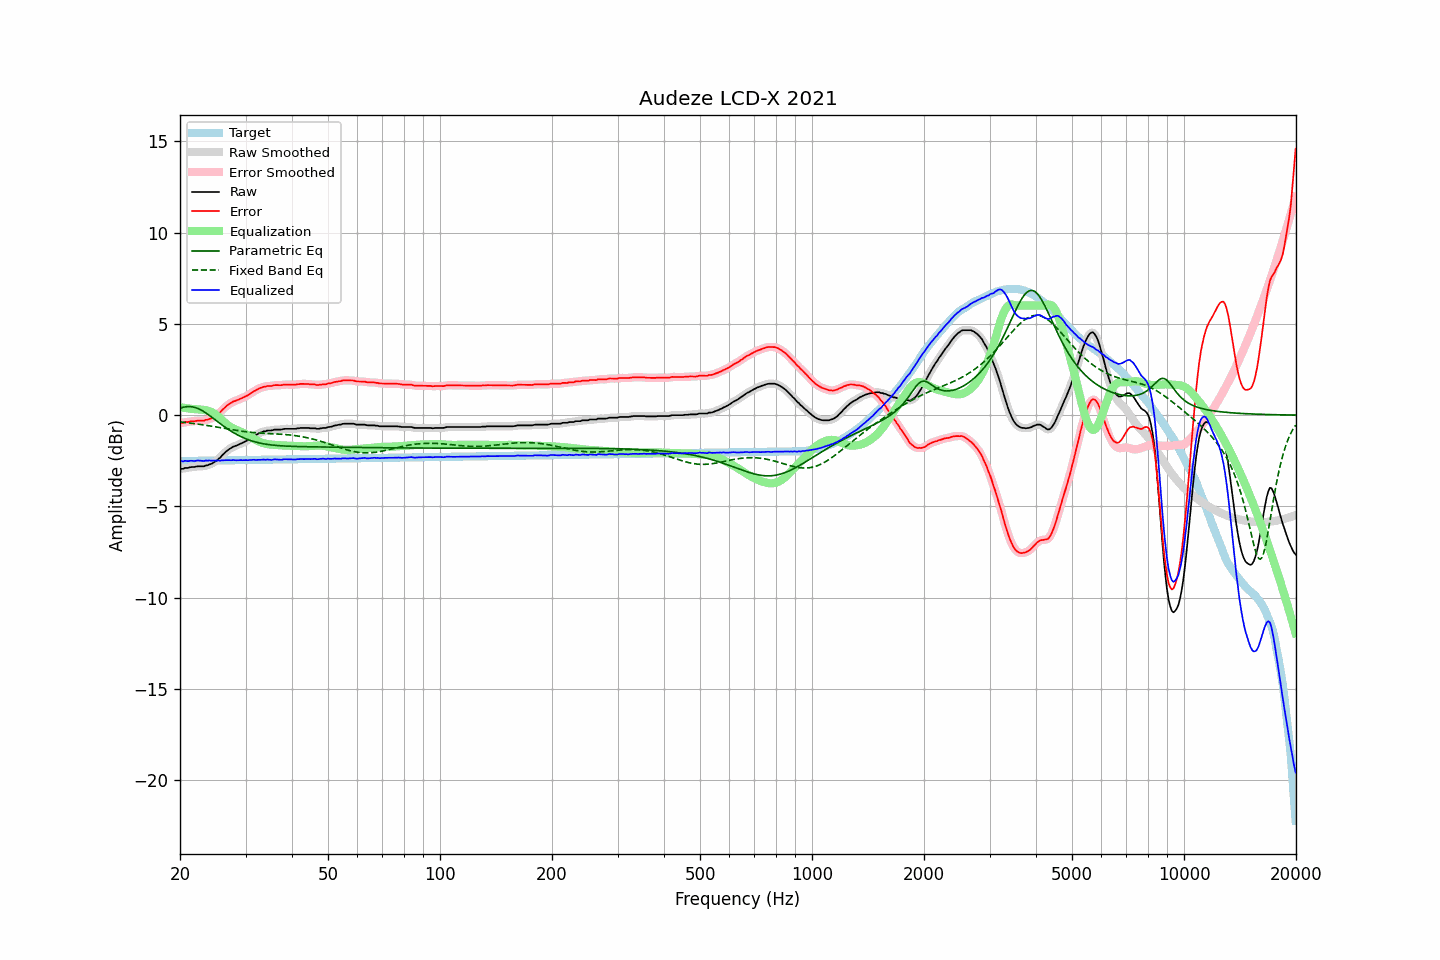

The table this chart was drawn from, first rows:
frequency, raw, error, smoothed, error_smoothed, equalization, parametric_eq, fixed_band_eq, equalized_raw, equalized_smoothed, target
20.00, -2.94, -0.42, -2.95, -0.43, 0.44, 0.38, -0.37, -2.50, -2.51, -2.52
20.20, -2.94, -0.43, -2.94, -0.42, 0.42, 0.41, -0.38, -2.52, -2.51, -2.51
20.40, -2.94, -0.43, -2.92, -0.41, 0.41, 0.43, -0.39, -2.53, -2.52, -2.51
20.61, -2.89, -0.38, -2.91, -0.40, 0.39, 0.45, -0.40, -2.50, -2.52, -2.51
20.81, -2.89, -0.38, -2.89, -0.38, 0.38, 0.46, -0.41, -2.51, -2.51, -2.51
21.02, -2.89, -0.38, -2.88, -0.37, 0.37, 0.47, -0.42, -2.52, -2.51, -2.51
21.23, -2.86, -0.35, -2.86, -0.36, 0.36, 0.47, -0.43, -2.50, -2.51, -2.51
21.44, -2.84, -0.33, -2.85, -0.34, 0.35, 0.46, -0.44, -2.50, -2.51, -2.51
21.66, -2.84, -0.34, -2.84, -0.33, 0.33, 0.45, -0.45, -2.51, -2.50, -2.51
21.87, -2.84, -0.34, -2.83, -0.33, 0.33, 0.43, -0.47, -2.51, -2.50, -2.50
22.09, -2.82, -0.32, -2.82, -0.32, 0.32, 0.40, -0.48, -2.50, -2.50, -2.50
22.31, -2.80, -0.30, -2.81, -0.31, 0.32, 0.37, -0.49, -2.49, -2.49, -2.50
22.54, -2.80, -0.30, -2.80, -0.30, 0.31, 0.33, -0.50, -2.49, -2.49, -2.50
22.76, -2.80, -0.30, -2.80, -0.31, 0.30, 0.29, -0.52, -2.50, -2.50, -2.50
22.99, -2.80, -0.30, -2.80, -0.30, 0.30, 0.24, -0.53, -2.51, -2.50, -2.50
23.22, -2.80, -0.31, -2.79, -0.29, 0.29, 0.18, -0.54, -2.52, -2.50, -2.50
23.45, -2.75, -0.26, -2.77, -0.27, 0.27, 0.13, -0.56, -2.48, -2.50, -2.49
23.69, -2.75, -0.26, -2.74, -0.25, 0.25, 0.07, -0.57, -2.50, -2.49, -2.49
23.92, -2.71, -0.22, -2.71, -0.22, 0.23, 0.00, -0.58, -2.48, -2.49, -2.49
24.16, -2.68, -0.19, -2.68, -0.19, 0.19, -0.06, -0.60, -2.49, -2.49, -2.49
24.40, -2.65, -0.16, -2.64, -0.15, 0.15, -0.13, -0.61, -2.50, -2.49, -2.49
24.65, -2.59, -0.10, -2.60, -0.11, 0.10, -0.20, -0.63, -2.49, -2.49, -2.49
24.89, -2.54, -0.05, -2.54, -0.05, 0.04, -0.26, -0.64, -2.49, -2.49, -2.49
25.14, -2.47, 0.01, -2.47, 0.01, -0.02, -0.33, -0.66, -2.49, -2.49, -2.48
25.39, -2.39, 0.09, -2.40, 0.09, -0.09, -0.40, -0.67, -2.48, -2.49, -2.48
25.65, -2.33, 0.15, -2.32, 0.17, -0.17, -0.46, -0.69, -2.50, -2.49, -2.48
25.91, -2.22, 0.26, -2.23, 0.25, -0.25, -0.53, -0.70, -2.48, -2.48, -2.48
26.16, -2.14, 0.34, -2.14, 0.34, -0.34, -0.60, -0.72, -2.48, -2.48, -2.48
26.43, -2.05, 0.43, -2.05, 0.43, -0.42, -0.66, -0.73, -2.47, -2.47, -2.48
26.69, -1.97, 0.51, -1.97, 0.50, -0.49, -0.72, -0.75, -2.46, -2.47, -2.48
26.96, -1.90, 0.57, -1.90, 0.57, -0.56, -0.78, -0.76, -2.46, -2.47, -2.47
27.23, -1.84, 0.63, -1.84, 0.63, -0.63, -0.84, -0.78, -2.47, -2.47, -2.47
27.50, -1.79, 0.68, -1.79, 0.69, -0.68, -0.89, -0.79, -2.47, -2.46, -2.47
27.77, -1.73, 0.74, -1.74, 0.73, -0.73, -0.95, -0.81, -2.46, -2.47, -2.47
28.05, -1.70, 0.77, -1.70, 0.77, -0.77, -1.00, -0.82, -2.47, -2.47, -2.47
28.33, -1.67, 0.80, -1.66, 0.80, -0.81, -1.05, -0.84, -2.48, -2.47, -2.47
28.62, -1.63, 0.84, -1.63, 0.84, -0.84, -1.09, -0.85, -2.47, -2.47, -2.47
28.90, -1.59, 0.87, -1.59, 0.87, -0.88, -1.14, -0.86, -2.47, -2.47, -2.47
29.19, -1.55, 0.91, -1.55, 0.91, -0.91, -1.18, -0.88, -2.46, -2.47, -2.46
29.48, -1.52, 0.94, -1.51, 0.95, -0.95, -1.22, -0.89, -2.47, -2.46, -2.46
29.78, -1.47, 0.99, -1.47, 0.99, -0.99, -1.26, -0.90, -2.46, -2.47, -2.46
30.08, -1.42, 1.04, -1.43, 1.03, -1.04, -1.30, -0.91, -2.46, -2.47, -2.46
30.38, -1.38, 1.08, -1.38, 1.08, -1.09, -1.33, -0.92, -2.47, -2.46, -2.46
30.68, -1.32, 1.14, -1.32, 1.14, -1.14, -1.36, -0.93, -2.46, -2.46, -2.46
30.99, -1.26, 1.19, -1.26, 1.19, -1.19, -1.39, -0.94, -2.46, -2.46, -2.46
31.30, -1.20, 1.25, -1.20, 1.25, -1.25, -1.42, -0.95, -2.45, -2.45, -2.45
31.61, -1.14, 1.31, -1.15, 1.31, -1.30, -1.45, -0.96, -2.44, -2.45, -2.45
31.93, -1.10, 1.35, -1.10, 1.36, -1.35, -1.47, -0.96, -2.45, -2.45, -2.45
32.24, -1.05, 1.40, -1.05, 1.40, -1.40, -1.49, -0.97, -2.45, -2.45, -2.45
32.57, -1.00, 1.45, -1.00, 1.44, -1.44, -1.52, -0.98, -2.45, -2.45, -2.45
32.89, -0.96, 1.49, -0.96, 1.49, -1.48, -1.54, -0.98, -2.44, -2.44, -2.45
33.22, -0.93, 1.52, -0.93, 1.52, -1.51, -1.55, -0.99, -2.44, -2.44, -2.45
33.55, -0.89, 1.55, -0.90, 1.54, -1.54, -1.57, -0.99, -2.43, -2.44, -2.44
33.89, -0.89, 1.55, -0.88, 1.57, -1.56, -1.59, -1.00, -2.45, -2.44, -2.44
34.23, -0.85, 1.59, -0.86, 1.58, -1.58, -1.60, -1.00, -2.43, -2.44, -2.44
34.57, -0.84, 1.60, -0.85, 1.59, -1.60, -1.61, -1.01, -2.44, -2.44, -2.44
34.92, -0.84, 1.60, -0.84, 1.60, -1.61, -1.62, -1.01, -2.45, -2.45, -2.44
35.27, -0.84, 1.60, -0.83, 1.61, -1.62, -1.63, -1.02, -2.46, -2.44, -2.44
35.62, -0.81, 1.63, -0.81, 1.62, -1.62, -1.64, -1.02, -2.43, -2.44, -2.44
35.97, -0.79, 1.64, -0.80, 1.64, -1.63, -1.65, -1.03, -2.42, -2.43, -2.43
... 635 more rows
